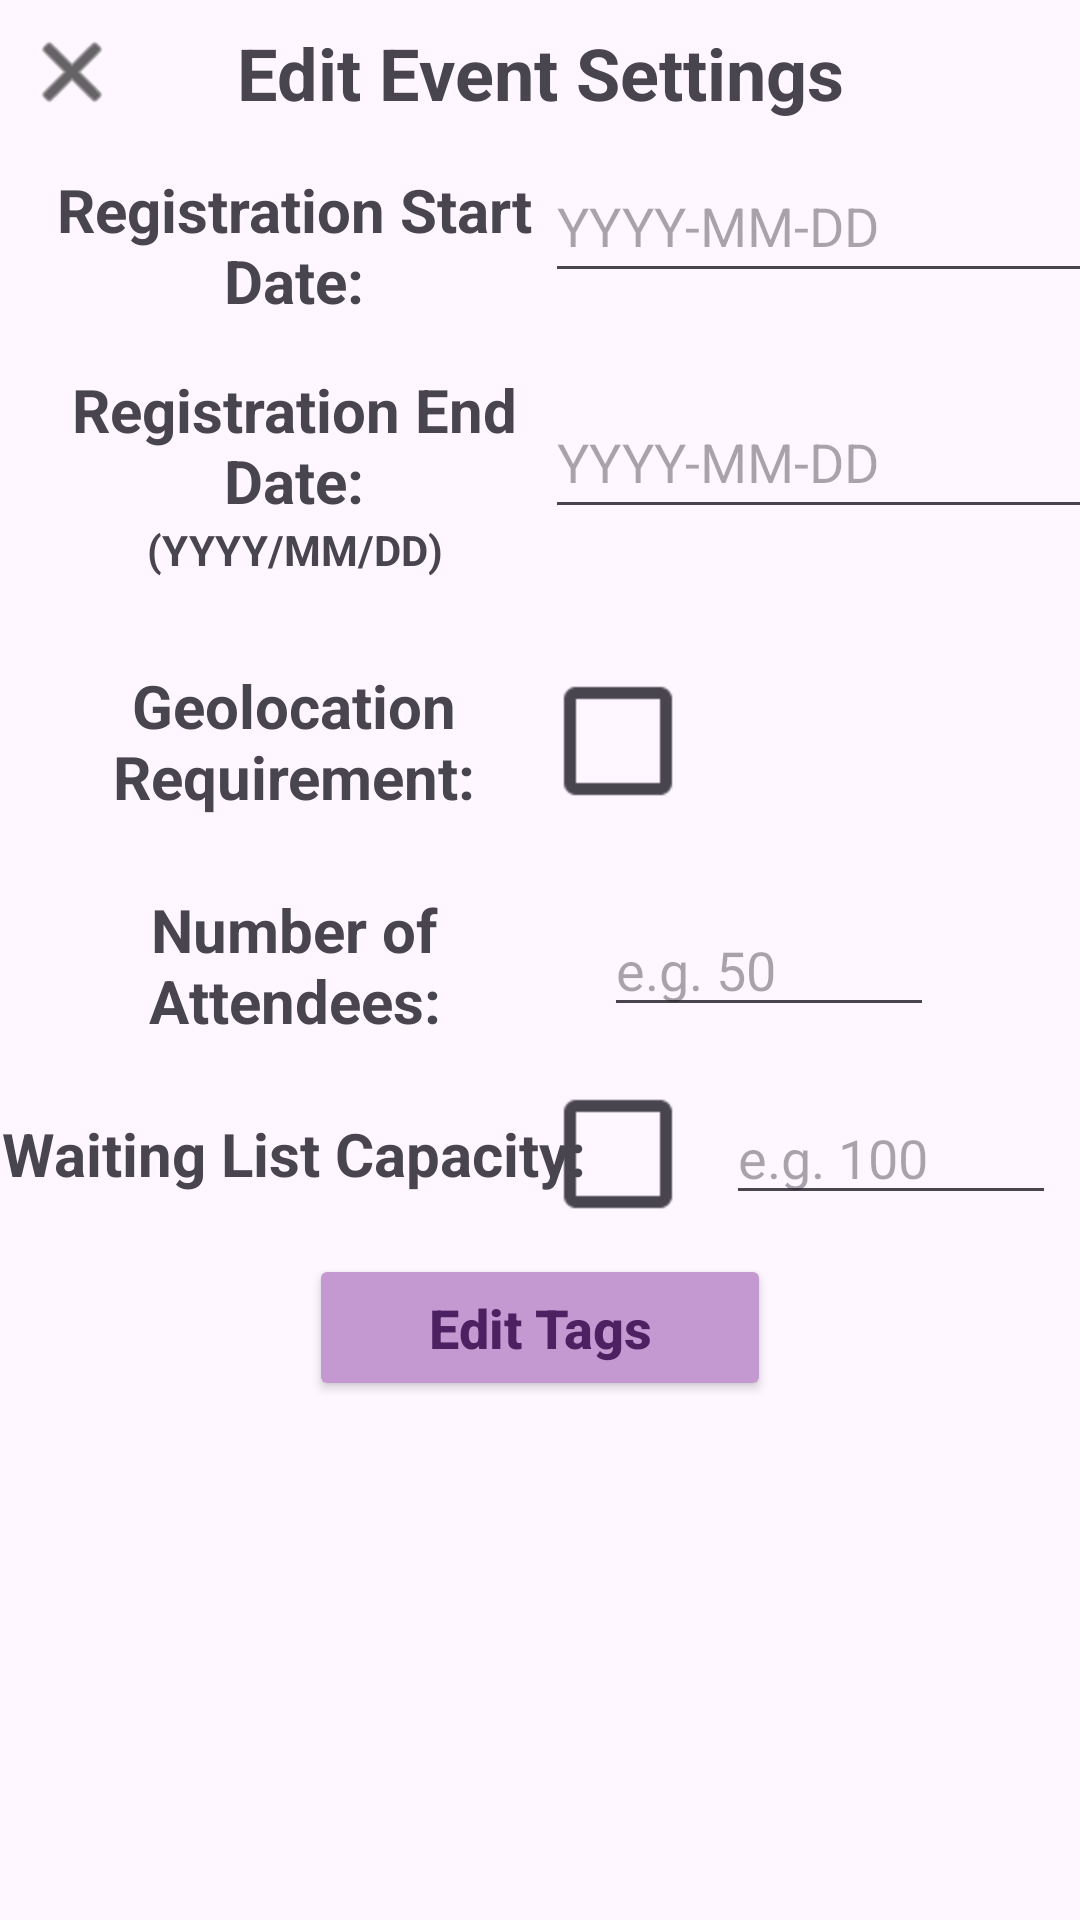

Here is an Android app screen rendered from its layout file. Give the layout XML and the strings, colors and styles it references.
<!-- AndroidManifest.xml: application theme Theme.EventPlanner -->
<!-- res/layout/fragment_edit_event_settings.xml -->
<?xml version="1.0" encoding="utf-8"?>
<ScrollView xmlns:android="http://schemas.android.com/apk/res/android"
    xmlns:app="http://schemas.android.com/apk/res-auto"
    xmlns:tools="http://schemas.android.com/tools"
    android:layout_width="match_parent"
    android:layout_height="match_parent">

    <androidx.constraintlayout.widget.ConstraintLayout
        android:layout_width="match_parent"
        android:layout_height="wrap_content"
        android:paddingBottom="32dp">

        

        <ImageButton
            android:id="@+id/exit_button_edit_event"
            android:layout_width="40dp"
            android:layout_height="40dp"
            android:layout_marginStart="4dp"
            android:layout_marginTop="4dp"
            android:layout_marginEnd="8dp"
            android:background="#00FFFFFF"
            app:layout_constraintEnd_toStartOf="@+id/textView6"
            app:layout_constraintHorizontal_bias="0.0"
            app:layout_constraintStart_toStartOf="parent"
            app:layout_constraintTop_toTopOf="parent"
            app:srcCompat="@android:drawable/ic_menu_close_clear_cancel"
            app:tint="#000000" />

        <TextView
            android:id="@+id/textView6"
            android:layout_width="wrap_content"
            android:layout_height="wrap_content"
            android:layout_marginTop="8dp"
            android:text="Edit Event Settings"
            android:textSize="24sp"
            android:textStyle="bold"
            app:layout_constraintEnd_toEndOf="parent"
            app:layout_constraintStart_toStartOf="parent"
            app:layout_constraintTop_toTopOf="parent" />

        
        <TextView
            android:id="@+id/textView_reg_start_label"
            android:layout_width="196dp"
            android:layout_height="wrap_content"
            android:layout_marginTop="16dp"
            android:text="Registration Start Date:"
            android:textAlignment="center"
            android:textSize="20sp"
            android:textStyle="bold"
            app:layout_constraintStart_toStartOf="parent"
            app:layout_constraintTop_toBottomOf="@+id/textView6" />

        
        <EditText
            android:id="@+id/registrationStartDate_edit"
            android:layout_width="193dp"
            android:layout_height="48dp"
            android:hint="YYYY-MM-DD"
            android:inputType="text"
            app:layout_constraintEnd_toEndOf="parent"
            app:layout_constraintStart_toEndOf="@+id/textView_reg_start_label"
            app:layout_constraintTop_toBottomOf="@+id/textView6"
            app:layout_constraintBottom_toBottomOf="@+id/textView_reg_start_label" />

        
        <TextView
            android:id="@+id/textView7"
            android:layout_width="196dp"
            android:layout_height="wrap_content"
            android:layout_marginTop="16dp"
            android:text="Registration End Date:"
            android:textAlignment="center"
            android:textSize="20sp"
            android:textStyle="bold"
            app:layout_constraintStart_toStartOf="parent"
            app:layout_constraintTop_toBottomOf="@+id/textView_reg_start_label" />

        
        <TextView
            android:id="@+id/textView8"
            android:layout_width="196dp"
            android:layout_height="24dp"
            android:text="(YYYY/MM/DD)"
            android:textAlignment="center"
            android:textSize="14sp"
            android:textStyle="bold"
            app:layout_constraintStart_toStartOf="parent"
            app:layout_constraintTop_toBottomOf="@+id/textView7" />

        
        <EditText
            android:id="@+id/registrationEndDate_edit"
            android:layout_width="193dp"
            android:layout_height="48dp"
            android:hint="YYYY-MM-DD"
            android:inputType="text"
            app:layout_constraintEnd_toEndOf="parent"
            app:layout_constraintStart_toEndOf="@+id/textView7"
            app:layout_constraintTop_toBottomOf="@+id/textView_reg_start_label"
            app:layout_constraintBottom_toBottomOf="@+id/textView8" />

        
        <TextView
            android:id="@+id/textView9"
            android:layout_width="196dp"
            android:layout_height="wrap_content"
            android:layout_marginTop="24dp"
            android:text="Geolocation Requirement:"
            android:textAlignment="center"
            android:textSize="20sp"
            android:textStyle="bold"
            app:layout_constraintStart_toStartOf="parent"
            app:layout_constraintTop_toBottomOf="@+id/textView8" />

        
        <CheckBox
            android:id="@+id/geolocation_private_edit"
            android:layout_width="40dp"
            android:layout_height="44dp"
            android:layout_marginEnd="128dp"
            android:scaleX="2"
            android:scaleY="2"
            app:layout_constraintEnd_toEndOf="parent"
            app:layout_constraintStart_toEndOf="@+id/textView9"
            app:layout_constraintTop_toTopOf="@+id/textView9"
            app:layout_constraintBottom_toBottomOf="@+id/textView9" />

        
        <TextView
            android:id="@+id/textView_attendee_label"
            android:layout_width="196dp"
            android:layout_height="wrap_content"
            android:layout_marginTop="24dp"
            android:text="Number of Attendees:"
            android:textAlignment="center"
            android:textSize="20sp"
            android:textStyle="bold"
            app:layout_constraintStart_toStartOf="parent"
            app:layout_constraintTop_toBottomOf="@+id/textView9" />

        <EditText
            android:id="@+id/attendee_count"
            android:layout_width="110dp"
            android:layout_height="41dp"
            android:hint="e.g. 50"
            android:inputType="number"
            app:layout_constraintBottom_toBottomOf="@+id/textView_attendee_label"
            app:layout_constraintEnd_toEndOf="parent"
            app:layout_constraintHorizontal_bias="0.1"
            app:layout_constraintStart_toEndOf="@+id/textView_attendee_label"
            app:layout_constraintTop_toTopOf="@+id/textView_attendee_label" />

        <TextView
            android:id="@+id/textView10"
            android:layout_width="196dp"
            android:layout_height="wrap_content"
            android:layout_marginTop="24dp"
            android:text="Waiting List Capacity:"
            android:textAlignment="center"
            android:textSize="20sp"
            android:textStyle="bold"
            app:layout_constraintStart_toStartOf="parent"
            app:layout_constraintTop_toBottomOf="@+id/textView_attendee_label" />

        

        <CheckBox
            android:id="@+id/max_capacity_check_edit"
            android:layout_width="40dp"
            android:layout_height="44dp"
            android:layout_marginEnd="128dp"
            android:scaleX="2"
            android:scaleY="2"
            app:layout_constraintEnd_toEndOf="parent"
            app:layout_constraintStart_toEndOf="@+id/textView10"
            app:layout_constraintTop_toTopOf="@+id/textView10"
            app:layout_constraintBottom_toBottomOf="@+id/textView10" />

        
        <EditText
            android:id="@+id/waitlist_capacity_edit"
            android:layout_width="110dp"
            android:layout_height="41dp"
            android:ems="10"
            android:hint="e.g. 100"
            android:inputType="number"
            app:layout_constraintBottom_toBottomOf="@+id/textView10"
            app:layout_constraintEnd_toEndOf="parent"
            app:layout_constraintStart_toEndOf="@+id/max_capacity_check_edit"
            app:layout_constraintTop_toTopOf="@+id/textView10" />

        <Button
            android:id="@+id/settings_event_tags_button"
            android:layout_width="154dp"
            android:layout_height="49dp"
            android:layout_marginTop="20dp"
            android:backgroundTint="@color/regular_button_bg"
            android:text="Edit Tags"
            android:textAllCaps="false"
            android:textColor="@color/regular_button_text"
            android:textSize="18sp"
            android:textStyle="bold"
            app:layout_constraintEnd_toEndOf="parent"
            app:layout_constraintStart_toStartOf="parent"
            app:layout_constraintTop_toBottomOf="@+id/textView10" />

        

    </androidx.constraintlayout.widget.ConstraintLayout>
</ScrollView>
<!-- resources referenced by this layout -->
<resources>
  <color name="regular_button_bg">#C498D0</color>
  <color name="regular_button_text">#4C2162</color>
  <style name="Theme.EventPlanner" parent="Base.Theme.EventPlanner" />
  <style name="Base.Theme.EventPlanner" parent="Theme.Material3.DayNight.NoActionBar">
          
          
      </style>
</resources>
